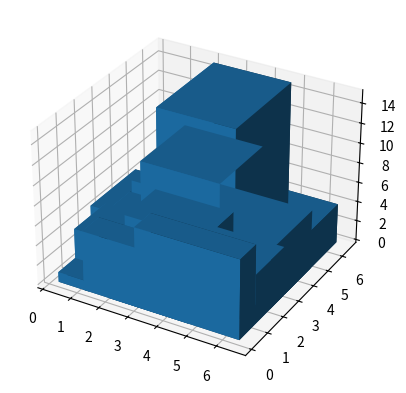

This chart was generated by the following Python code:
"""
Creates a histogram for 2D data.
"""
from mpl_toolkits.mplot3d import Axes3D
import matplotlib.pyplot as plt
import numpy as np

fig = plt.figure()
ax = fig.add_subplot(111, projection='3d')

x, y = np.random.rand(2, 100) * 4
# `z_hist` is a len(x) times len(y) array that contains the number of data
# points in each class.
z_hist, x_edges, y_edges = np.histogram2d(x, y, bins=4)

# Compute the position of all left bar edges
x_left, y_left = np.meshgrid(x_edges[:-1], y_edges[:-1], indexing='ij')
x_right, y_right = np.meshgrid(x_edges[1:], y_edges[1:], indexing='ij')

x_left = x_left.flatten()
y_left = y_left.flatten()
z_bottom = np.zeros_like(x_left)

x_right = 0.9 * x_right.flatten()
y_right = 0.9 * y_right.flatten()
z_top = z_hist.flatten()

ax.bar3d(x_left, y_left, z_bottom, x_right, y_right, z_top)

plt.show()
